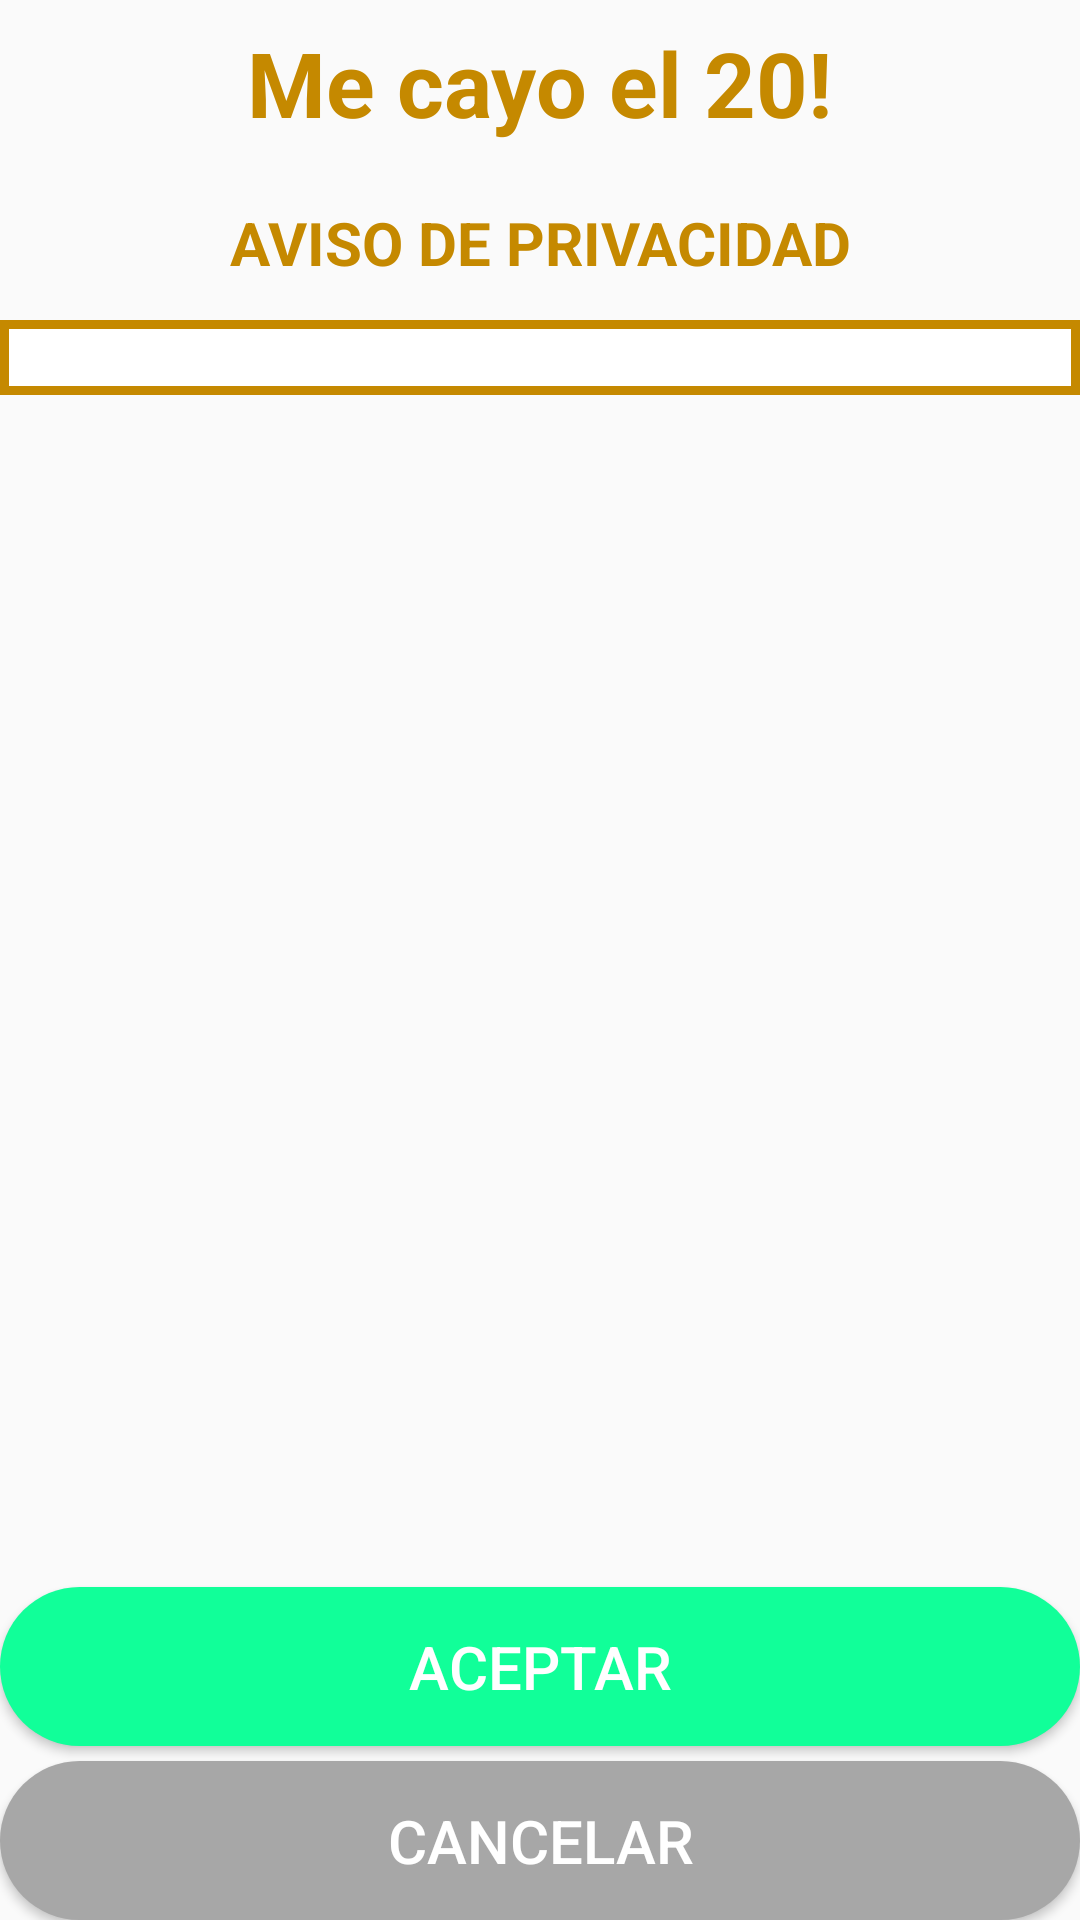

Here is an Android app screen rendered from its layout file. Give the layout XML and the strings, colors and styles it references.
<!-- AndroidManifest.xml: application theme AppTheme -->
<!-- res/layout/activity_aviso_privacidad.xml -->
<?xml version="1.0" encoding="utf-8"?>
<RelativeLayout xmlns:android="http://schemas.android.com/apk/res/android"
    xmlns:app="http://schemas.android.com/apk/res-auto"
    xmlns:tools="http://schemas.android.com/tools"
    android:layout_width="match_parent"
    android:layout_height="match_parent"
    tools:context="yastas.gentera.hackathon.AvisoPrivacidad">
    <LinearLayout
        android:layout_width="match_parent"
        android:layout_height="match_parent"
        android:orientation="vertical"
        android:gravity="center_vertical"
        android:layout_alignParentTop="true"
        android:layout_alignParentStart="true">

        <TextView
            android:layout_width="wrap_content"
            android:layout_height="wrap_content"
            android:layout_weight="3"
            android:text="@string/app_name"
            android:textColor="@color/colorPrimaryDark"
            android:textSize="30sp"
            android:textStyle="bold"
            android:gravity="center"
            android:layout_gravity="center_horizontal"
            android:id="@+id/tv_app_name_aviso"
            android:layout_marginBottom="5dp"/>

        <TextView
            android:layout_width="wrap_content"
            android:layout_height="wrap_content"
            android:layout_weight="3"
            android:text="@string/aviso_privacidad"
            android:textColor="@color/colorPrimaryDark"
            android:gravity="center"
            android:textSize="20sp"
            android:textStyle="bold"
            android:layout_gravity="center_horizontal"
            android:id="@+id/tv_aviso_de_privacidad"
            android:layout_marginBottom="5dp"/>

        <android.support.v4.widget.NestedScrollView
            android:layout_width="match_parent"
            android:layout_height="wrap_content"
            android:layout_weight="80">
            <RelativeLayout
                android:layout_width="match_parent"
                android:layout_height="wrap_content"
                android:background="@color/colorPrimaryDark"
                android:padding="3dp">

                <TextView
                    android:layout_width="match_parent"
                    android:layout_height="match_parent"
                    android:id="@+id/tv_contenedor_aviso"
                    android:background="@android:color/white"/>
            </RelativeLayout>
        </android.support.v4.widget.NestedScrollView>
        <Button
            android:layout_width="match_parent"
            android:layout_height="wrap_content"
            android:layout_weight="1"
            android:text="@string/aceptar"
            android:textColor="@android:color/white"
            android:textSize="20sp"
            android:id="@+id/btn_aceptar_aviso"
            android:layout_gravity="center_horizontal"
            android:gravity="center"
            android:backgroundTint="#11ff99"
            android:background="@drawable/clickable_boton_verde"
            android:layout_marginTop="5dp"
            android:layout_marginBottom="5dp"/>

        <Button
            android:layout_width="match_parent"
            android:layout_height="wrap_content"
            android:layout_weight="1"
            android:text="@string/cancelar"
            android:textColor="@android:color/white"
            android:textSize="20sp"
            android:id="@+id/btn_cancelar_aviso"
            android:gravity="center"
            android:layout_gravity="center_horizontal"
            android:background="@drawable/clickable_boton_gris"
            android:backgroundTint="@color/gris"/>
    </LinearLayout>

</RelativeLayout>
<!-- resources referenced by this layout -->
<resources>
  <color name="colorPrimaryDark">@color/naranjaDark</color>
  <color name="gris">#A7A7A7</color>
  <!-- drawable clickable_boton_gris (drawable) -->
  <?xml version="1.0" encoding="utf-8"?>
  <selector xmlns:android="http://schemas.android.com/apk/res/android">
      <item android:state_pressed="true">
          <shape xmlns:android="http://schemas.android.com/apk/res/android">
              <solid android:color="@color/gris_transparente"></solid>
              <padding android:left="15dp"
                  android:top="7dp"
                  android:right="15dp"
                  android:bottom="7dp" />
              <corners android:radius="80dp" />
          </shape>
      </item>
      <item>
          <shape xmlns:android="http://schemas.android.com/apk/res/android">
              <solid android:color="@color/gris"></solid>
              <padding android:left="15dp"
                  android:top="7dp"
                  android:right="15dp"
                  android:bottom="7dp" />
              <corners android:radius="80dp" />
          </shape></item>
  
  </selector>
  <!-- drawable clickable_boton_verde (drawable) -->
  <?xml version="1.0" encoding="utf-8"?>
  <selector xmlns:android="http://schemas.android.com/apk/res/android">
      <item android:state_pressed="true">
          <shape xmlns:android="http://schemas.android.com/apk/res/android">
              <solid android:color="@color/gris_transparente"></solid>
              <padding android:left="15dp"
                  android:top="7dp"
                  android:right="15dp"
                  android:bottom="7dp" />
              <corners android:radius="80dp" />
          </shape>
      </item>
      <item>
          <shape xmlns:android="http://schemas.android.com/apk/res/android">
              <solid android:color="@color/colorAccent"></solid>
              <padding android:left="15dp"
                  android:top="7dp"
                  android:right="15dp"
                  android:bottom="7dp" />
              <corners android:radius="80dp" />
          </shape></item>
  
  </selector>
  <string name="aceptar">Aceptar</string>
  <string name="app_name">Me cayo el 20!</string>
  <string name="aviso_privacidad">AVISO DE PRIVACIDAD</string>
  <string name="cancelar">Cancelar</string>
  <style name="AppTheme" parent="Theme.AppCompat.Light.DarkActionBar">
          
          <item name="colorPrimary">@color/colorPrimary</item>
          <item name="colorPrimaryDark">@color/colorPrimaryDark</item>
          <item name="colorAccent">@color/colorAccent</item>
      </style>
  <color name="naranjaDark">#c58900</color>
  <color name="gris_transparente">#20a7a7a7</color>
  <color name="colorAccent">#ea523d</color>
  <color name="colorPrimary">@color/naranja</color>
  <color name="naranja">#fcb941</color>
</resources>
